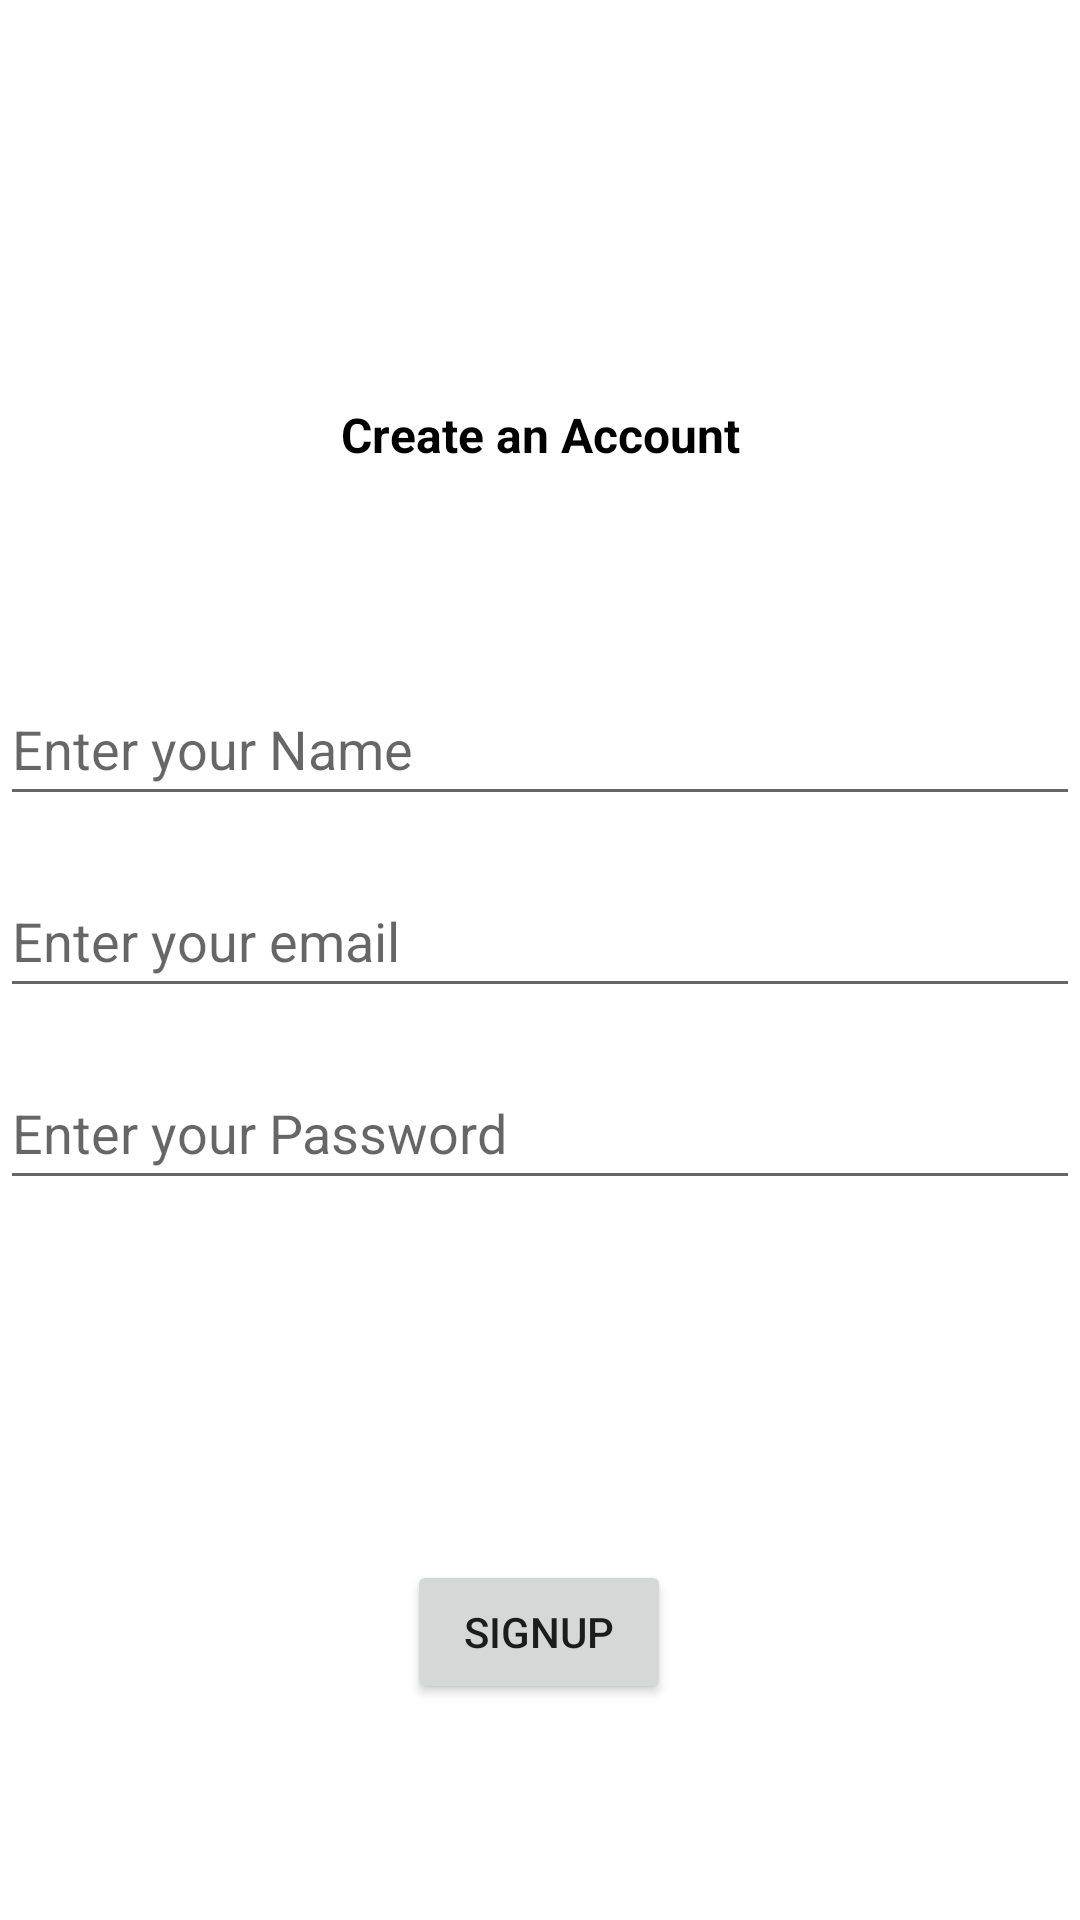

Layout XML and referenced resources for this Android screen:
<!-- AndroidManifest.xml: application theme Theme.RecipesApp -->
<!-- res/layout/activity_signup.xml -->
<?xml version="1.0" encoding="utf-8"?>
<androidx.constraintlayout.widget.ConstraintLayout xmlns:android="http://schemas.android.com/apk/res/android"
    xmlns:app="http://schemas.android.com/apk/res-auto"
    xmlns:tools="http://schemas.android.com/tools"
    android:layout_width="match_parent"
    android:layout_height="match_parent"
    tools:context=".activities.SignupActivity">

    <TextView
        android:id="@+id/heading"
        android:layout_width="wrap_content"
        android:layout_height="wrap_content"
        android:layout_marginTop="134dp"
        android:text="Create an Account"
        android:textColor="#000"
        android:textSize="16sp"
        android:textStyle="bold"
        app:layout_constraintEnd_toEndOf="parent"
        app:layout_constraintHorizontal_bias="0.5"
        app:layout_constraintStart_toStartOf="parent"
        app:layout_constraintTop_toTopOf="parent" />

    <EditText
        android:id="@+id/signup_name"
        android:layout_width="match_parent"
        android:layout_height="wrap_content"
        android:layout_marginTop="224dp"
        android:ems="10"
        android:hint="Enter your Name"
        android:inputType="textPersonName"
        android:minHeight="48dp"
        app:layout_constraintEnd_toEndOf="parent"
        app:layout_constraintHorizontal_bias="0.0"
        app:layout_constraintStart_toStartOf="parent"
        app:layout_constraintTop_toTopOf="parent" />

    <EditText
        android:id="@+id/signup_email"
        android:layout_width="match_parent"
        android:layout_height="wrap_content"
        android:layout_marginTop="16dp"
        android:ems="10"
        android:hint="Enter your email"
        android:inputType="textEmailAddress"
        android:minHeight="48dp"
        app:layout_constraintEnd_toEndOf="parent"
        app:layout_constraintHorizontal_bias="0.0"
        app:layout_constraintStart_toStartOf="parent"
        app:layout_constraintTop_toBottomOf="@+id/signup_name" />

    <EditText
        android:id="@+id/signup_password"
        android:layout_width="match_parent"
        android:layout_height="wrap_content"
        android:layout_marginTop="16dp"
        android:ems="10"
        android:hint="Enter your Password"
        android:inputType="textPassword"
        android:minHeight="48dp"
        app:layout_constraintEnd_toEndOf="parent"
        app:layout_constraintHorizontal_bias="0.0"
        app:layout_constraintStart_toStartOf="parent"
        app:layout_constraintTop_toBottomOf="@+id/signup_email" />

    <Button
        android:id="@+id/btnSignup"
        android:layout_width="wrap_content"
        android:layout_height="wrap_content"
        android:layout_marginStart="158dp"
        android:layout_marginTop="120dp"
        android:layout_marginEnd="159dp"
        android:text="Signup"
        app:layout_constraintEnd_toEndOf="parent"
        app:layout_constraintStart_toStartOf="parent"
        app:layout_constraintTop_toBottomOf="@+id/signup_password" />

</androidx.constraintlayout.widget.ConstraintLayout>
<!-- resources referenced by this layout -->
<resources>
  <style name="Theme.RecipesApp" parent="Theme.MaterialComponents.DayNight.NoActionBar">
          
          <item name="colorPrimary">@color/colorAccent</item>
          <item name="colorPrimaryVariant">@color/colorPrimaryDark</item>
          <item name="colorOnPrimary">@color/white</item>
          
          <item name="colorSecondary">@color/teal_200</item>
          <item name="colorSecondaryVariant">@color/teal_700</item>
          <item name="colorOnSecondary">@color/black</item>
          
          <item name="android:statusBarColor" tools:targetApi="l">?attr/colorPrimaryVariant</item>
          
      </style>
  <color name="colorAccent">#FFC107</color>
  <color name="colorPrimaryDark">#000000</color>
  <color name="white">#FFFFFFFF</color>
  <color name="teal_200">#FF03DAC5</color>
  <color name="teal_700">#FF018786</color>
  <color name="black">#FF000000</color>
</resources>
